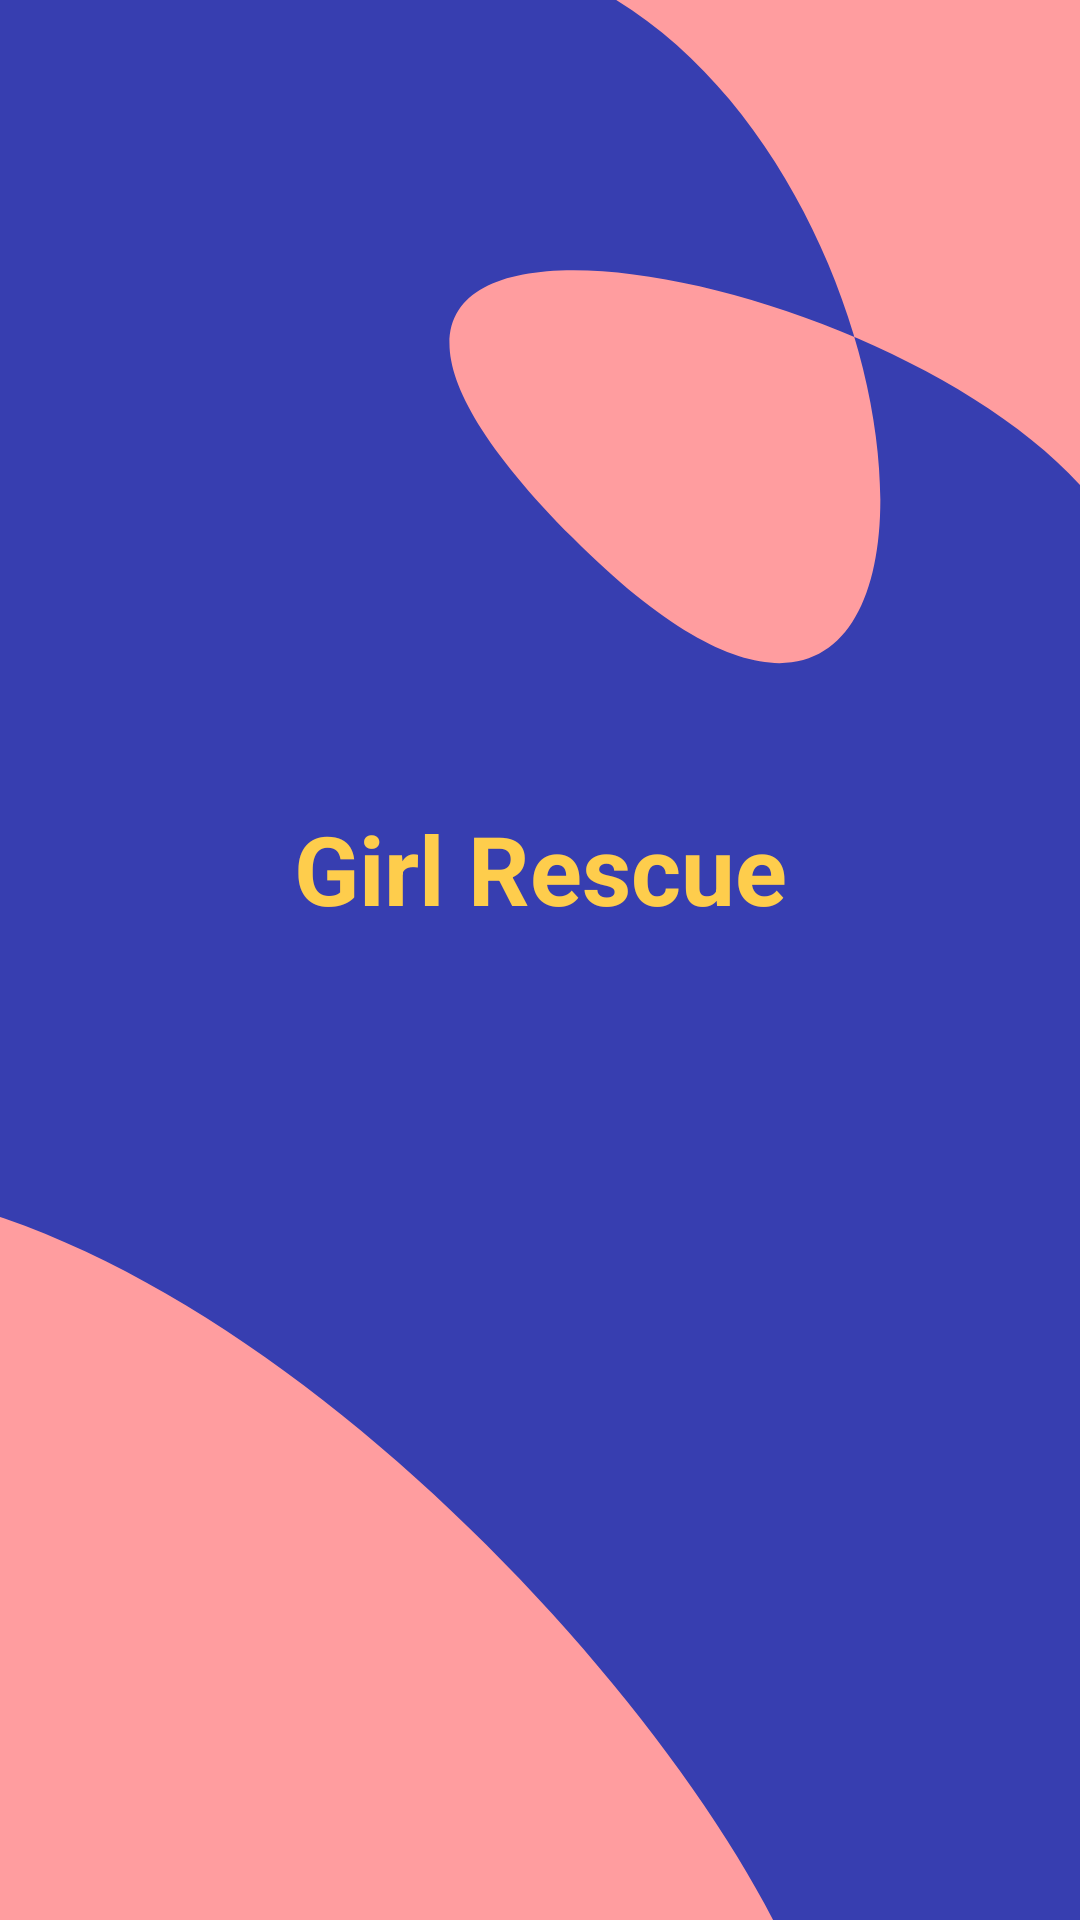

Write the Android layout XML for this screen, with the resource values it uses.
<!-- AndroidManifest.xml: application theme Theme.GirlRescue -->
<!-- res/layout/activity_splash.xml -->
<?xml version="1.0" encoding="utf-8"?>
<androidx.constraintlayout.widget.ConstraintLayout xmlns:android="http://schemas.android.com/apk/res/android"
    xmlns:app="http://schemas.android.com/apk/res-auto"
    xmlns:tools="http://schemas.android.com/tools"
    android:layout_width="match_parent"
    android:layout_height="match_parent"
    android:background="@color/blue"
    tools:context=".ui.activities.SplashActivity">

    <TextView
        android:id="@+id/textView2"
        android:layout_width="wrap_content"
        android:layout_height="wrap_content"
        android:layout_marginTop="268dp"
        android:text="Girl Rescue"
        android:textColor="@color/yellow"
        android:textSize="32sp"
        android:textStyle="bold"
        app:layout_constraintLeft_toLeftOf="parent"
        app:layout_constraintRight_toRightOf="parent"
        app:layout_constraintTop_toTopOf="parent" />

    <TextView
        android:id="@+id/textView"
        android:layout_width="wrap_content"
        android:layout_height="wrap_content"
        android:layout_marginTop="8dp"
        android:layout_marginBottom="377dp"
        android:text="One Call, Stay Safe"
        android:textColor="@color/yellow"
        android:textSize="24sp"
        android:textStyle="italic"
        app:layout_constraintBottom_toBottomOf="parent"
        app:layout_constraintEnd_toEndOf="parent"
        app:layout_constraintHorizontal_bias="0.5"
        app:layout_constraintStart_toStartOf="parent"
        app:layout_constraintTop_toBottomOf="@+id/textView2" />

    <ImageView
        android:id="@+id/imageView"
        android:layout_width="wrap_content"
        android:layout_height="wrap_content"
        app:layout_constraintEnd_toEndOf="parent"
        app:layout_constraintTop_toTopOf="parent"
        app:srcCompat="@drawable/ic_splash" />

    <ImageView
        android:id="@+id/imagePhoteRow"
        android:layout_width="wrap_content"
        android:layout_height="0dp"
        android:layout_marginEnd="109dp"
        app:layout_constraintEnd_toEndOf="parent"
        app:layout_constraintStart_toStartOf="parent"
        app:layout_constraintTop_toBottomOf="@+id/textView"
        app:srcCompat="@drawable/ic_group_1" />

</androidx.constraintlayout.widget.ConstraintLayout>
<!-- resources referenced by this layout -->
<resources>
  <color name="blue">#373EB0</color>
  <color name="yellow">#FECD4C</color>
  <!-- drawable ic_group_1 (drawable) -->
  <vector xmlns:android="http://schemas.android.com/apk/res/android"
      android:width="302dp"
      android:height="421dp"
      android:viewportWidth="302"
      android:viewportHeight="421">
    <path
        android:pathData="M285,430.5C379.034,403.939 44.167,-20.297 -127,139.5L-209,0L5,412.3L285,430.5Z"
        android:fillColor="#FF9D9F"/>
  </vector>
  <!-- drawable ic_splash (drawable) -->
  <vector xmlns:android="http://schemas.android.com/apk/res/android"
      android:width="211dp"
      android:height="222dp"
      android:viewportWidth="211"
      android:viewportHeight="222">
    <path
        android:pathData="M42,-7.634C-87,-65.634 224,-7.634 224,-7.634C224,-7.634 274,269.733 224,179.366C174,89 -102,34.733 42,179.366C186,324 171,50.366 42,-7.634Z"
        android:fillColor="#FF9D9F"/>
  </vector>
  <style name="Theme.GirlRescue" parent="Theme.MaterialComponents.DayNight.DarkActionBar">
          
          <item name="colorPrimary">@color/blue</item>
          <item name="colorPrimaryVariant">@color/blue</item>
          <item name="colorOnPrimary">@color/white</item>
          
          <item name="colorSecondary">@color/teal_200</item>
          <item name="colorSecondaryVariant">@color/teal_700</item>
          <item name="colorOnSecondary">@color/black</item>
          
          <item name="android:statusBarColor" tools:targetApi="l">?attr/colorPrimaryVariant</item>
          
      </style>
  <color name="white">#FFFFFFFF</color>
  <color name="teal_200">#FF03DAC5</color>
  <color name="teal_700">#FF018786</color>
  <color name="black">#FF000000</color>
</resources>
